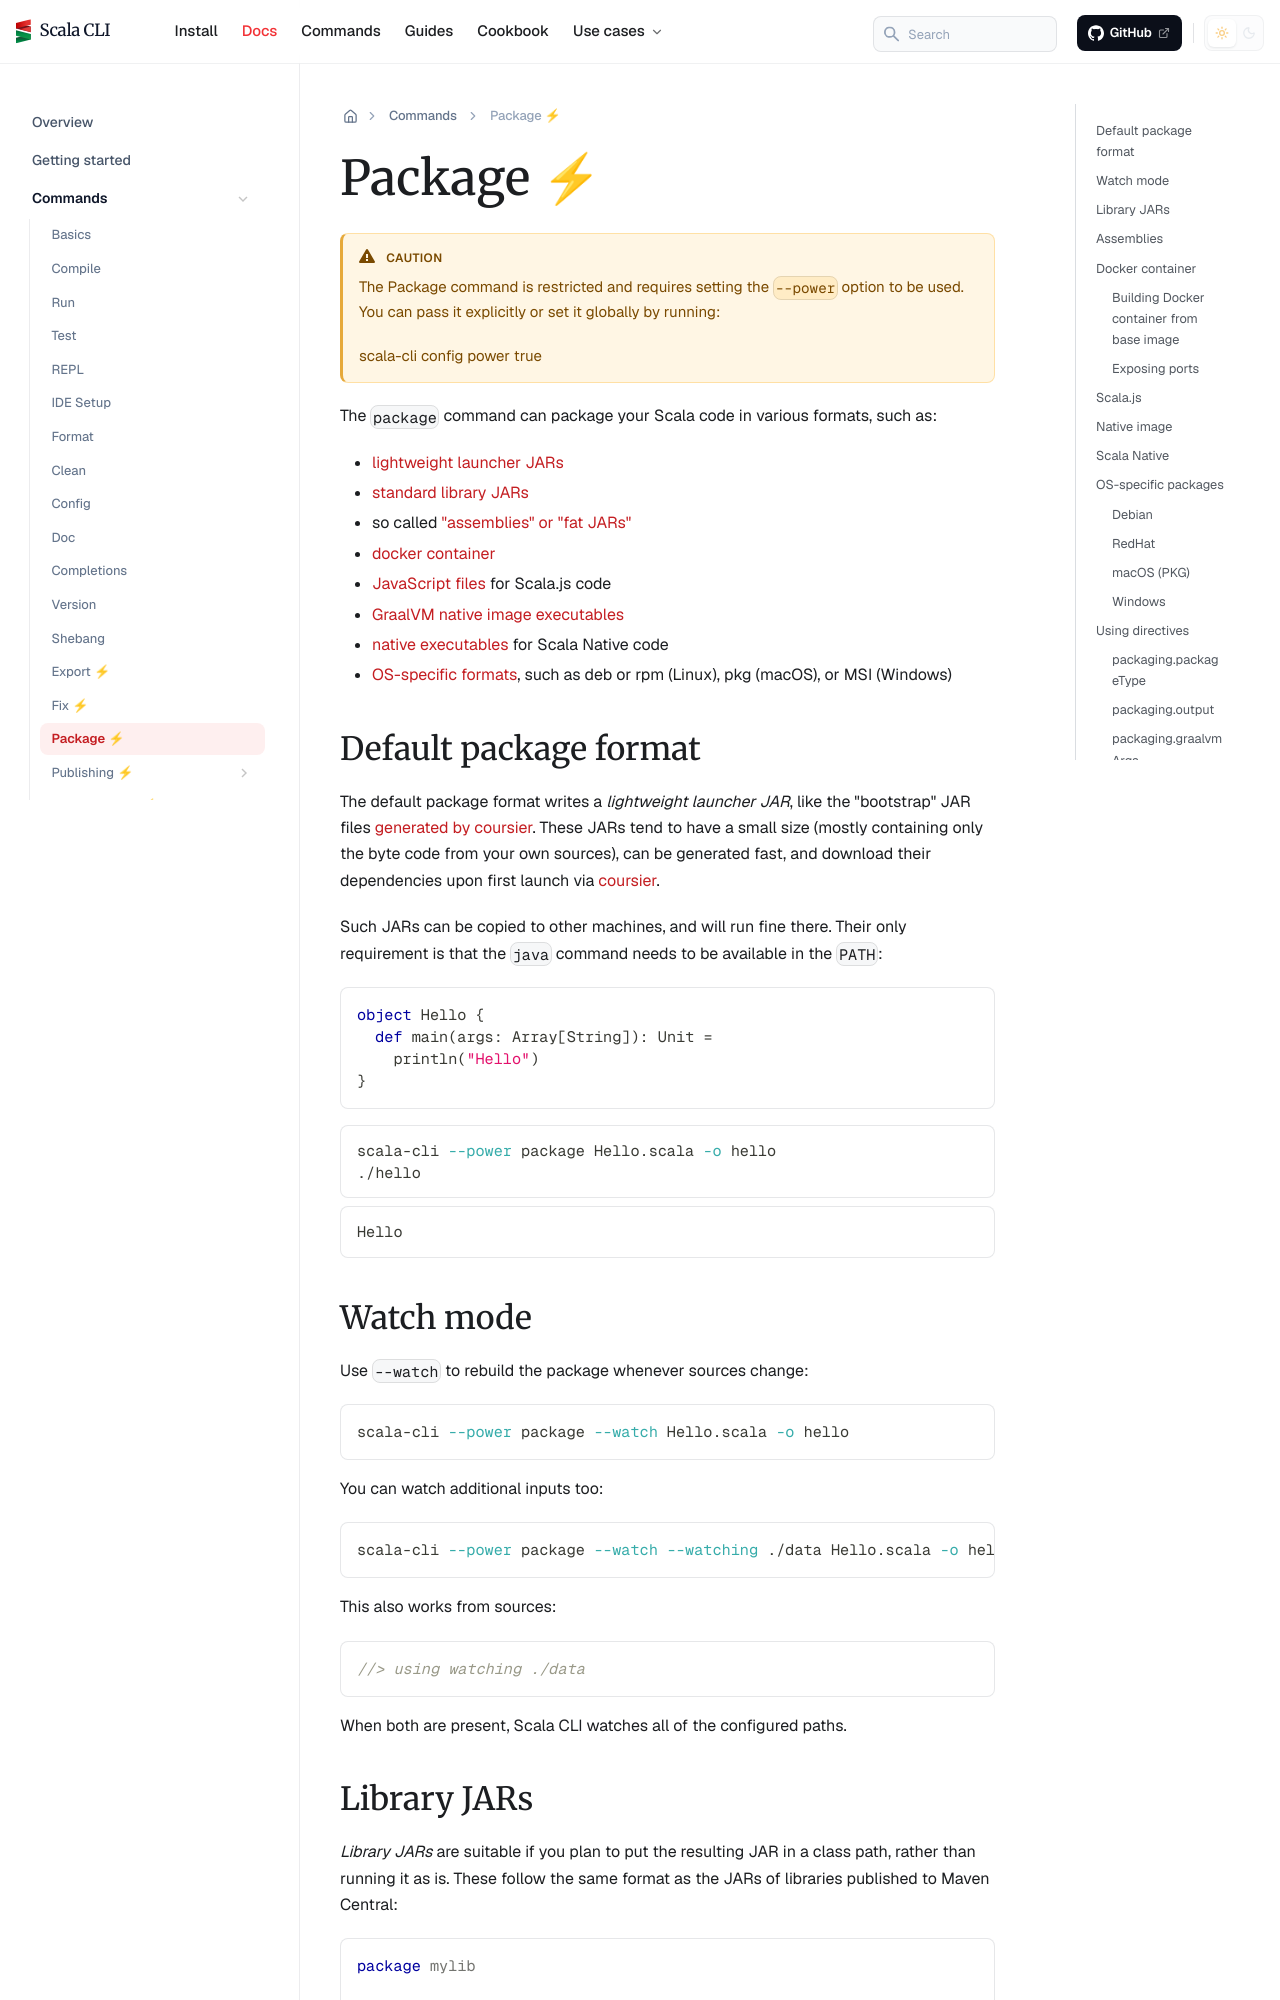

repository: VirtusLab/scala-cli · page: docs/commands/package/index.html · generator: docusaurus

---
title: Package ⚡
sidebar_position: 29
---

:::caution
The Package command is restricted and requires setting the `--power` option to be used.
You can pass it explicitly or set it globally by running:

    scala-cli config power true
:::

import {ChainedSnippets} from "../../src/components/MarkdownComponents";

The `package` command can package your Scala code in various formats, such as:
- [lightweight launcher JARs](#default-package-format)
- [standard library JARs](#library-jars)
- so called ["assemblies" or "fat JARs"](#assemblies)
- [docker container](#docker-container)
- [JavaScript files](#scalajs) for Scala.js code
- [GraalVM native image executables](#native-image)
- [native executables](#scala-native) for Scala Native code
- [OS-specific formats](#os-specific-packages), such as deb or rpm (Linux), pkg (macOS), or MSI (Windows)

## Default package format

The default package format writes a *lightweight launcher JAR*, like the "bootstrap" JAR files [generated by coursier](https://get-coursier.io/docs/cli-bootstrap#bootstraps).
These JARs tend to have a small size (mostly containing only the byte code from your own sources),
can be generated fast,
and download their dependencies upon first launch via [coursier](https://get-coursier.io).

Such JARs can be copied to other machines, and will run fine there.
Their only requirement is that the `java` command needs to be available in the `PATH`:

```scala title=Hello.scala
object Hello {
  def main(args: Array[String]): Unit =
    println("Hello")
}
```

<ChainedSnippets>

```bash
scala-cli --power package Hello.scala -o hello
./hello
```

```text
Hello
```

</ChainedSnippets>

<!-- Expected
Hello
-->

## Watch mode

Use `--watch` to rebuild the package whenever sources change:

```bash ignore
scala-cli --power package --watch Hello.scala -o hello
```

You can watch additional inputs too:

```bash ignore
scala-cli --power package --watch --watching ./data Hello.scala -o hello
```

This also works from sources:

```scala
//> using watching ./data
```

When both are present, Scala CLI watches all of the configured paths.
